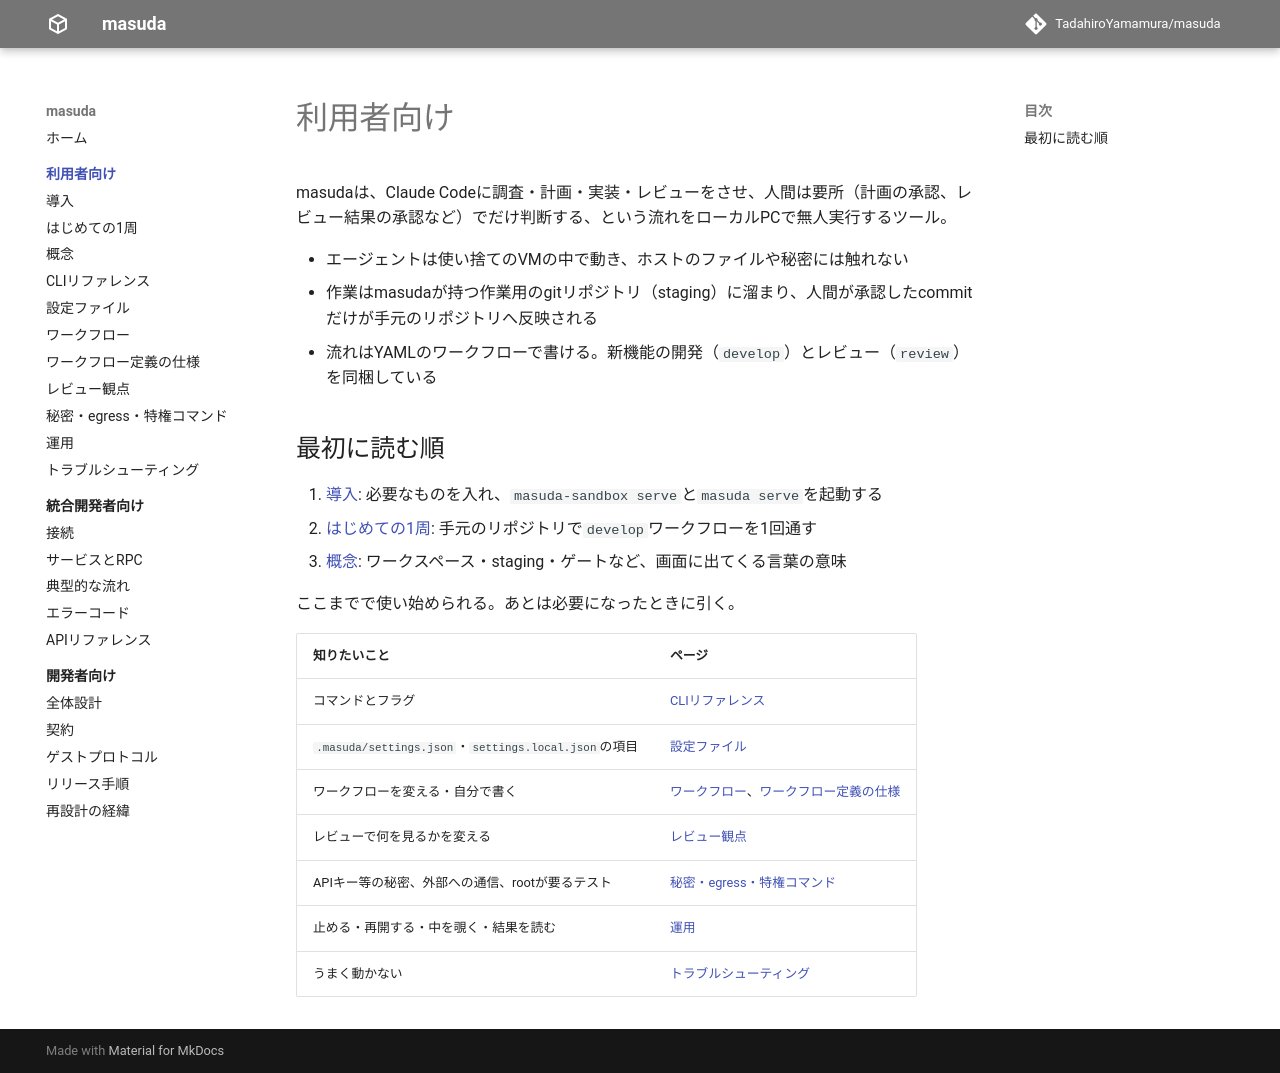

repository: TadahiroYamamura/masuda · page: 0.1/user/index.html · generator: mkdocs

# 利用者向け

masudaは、Claude Codeに調査・計画・実装・レビューをさせ、人間は要所（計画の承認、レビュー結果の承認など）でだけ判断する、という流れをローカルPCで無人実行するツール。

- エージェントは使い捨てのVMの中で動き、ホストのファイルや秘密には触れない
- 作業はmasudaが持つ作業用のgitリポジトリ（staging）に溜まり、人間が承認したcommitだけが手元のリポジトリへ反映される
- 流れはYAMLのワークフローで書ける。新機能の開発（`develop`）とレビュー（`review`）を同梱している

## 最初に読む順

1. [導入](install.md): 必要なものを入れ、`masuda-sandbox serve`と`masuda serve`を起動する
2. [はじめての1周](quickstart.md): 手元のリポジトリで`develop`ワークフローを1回通す
3. [概念](concepts.md): ワークスペース・staging・ゲートなど、画面に出てくる言葉の意味

ここまでで使い始められる。あとは必要になったときに引く。

| 知りたいこと | ページ |
|---|---|
| コマンドとフラグ | [CLIリファレンス](cli.md) |
| `.masuda/settings.json`・`settings.local.json`の項目 | [設定ファイル](settings.md) |
| ワークフローを変える・自分で書く | [ワークフロー](workflows.md)、[ワークフロー定義の仕様](reference/workflow-schema.md) |
| レビューで何を見るかを変える | [レビュー観点](reviews.md) |
| APIキー等の秘密、外部への通信、rootが要るテスト | [秘密・egress・特権コマンド](secrets-and-egress.md) |
| 止める・再開する・中を覗く・結果を読む | [運用](operations.md) |
| うまく動かない | [トラブルシューティング](troubleshooting.md) |
